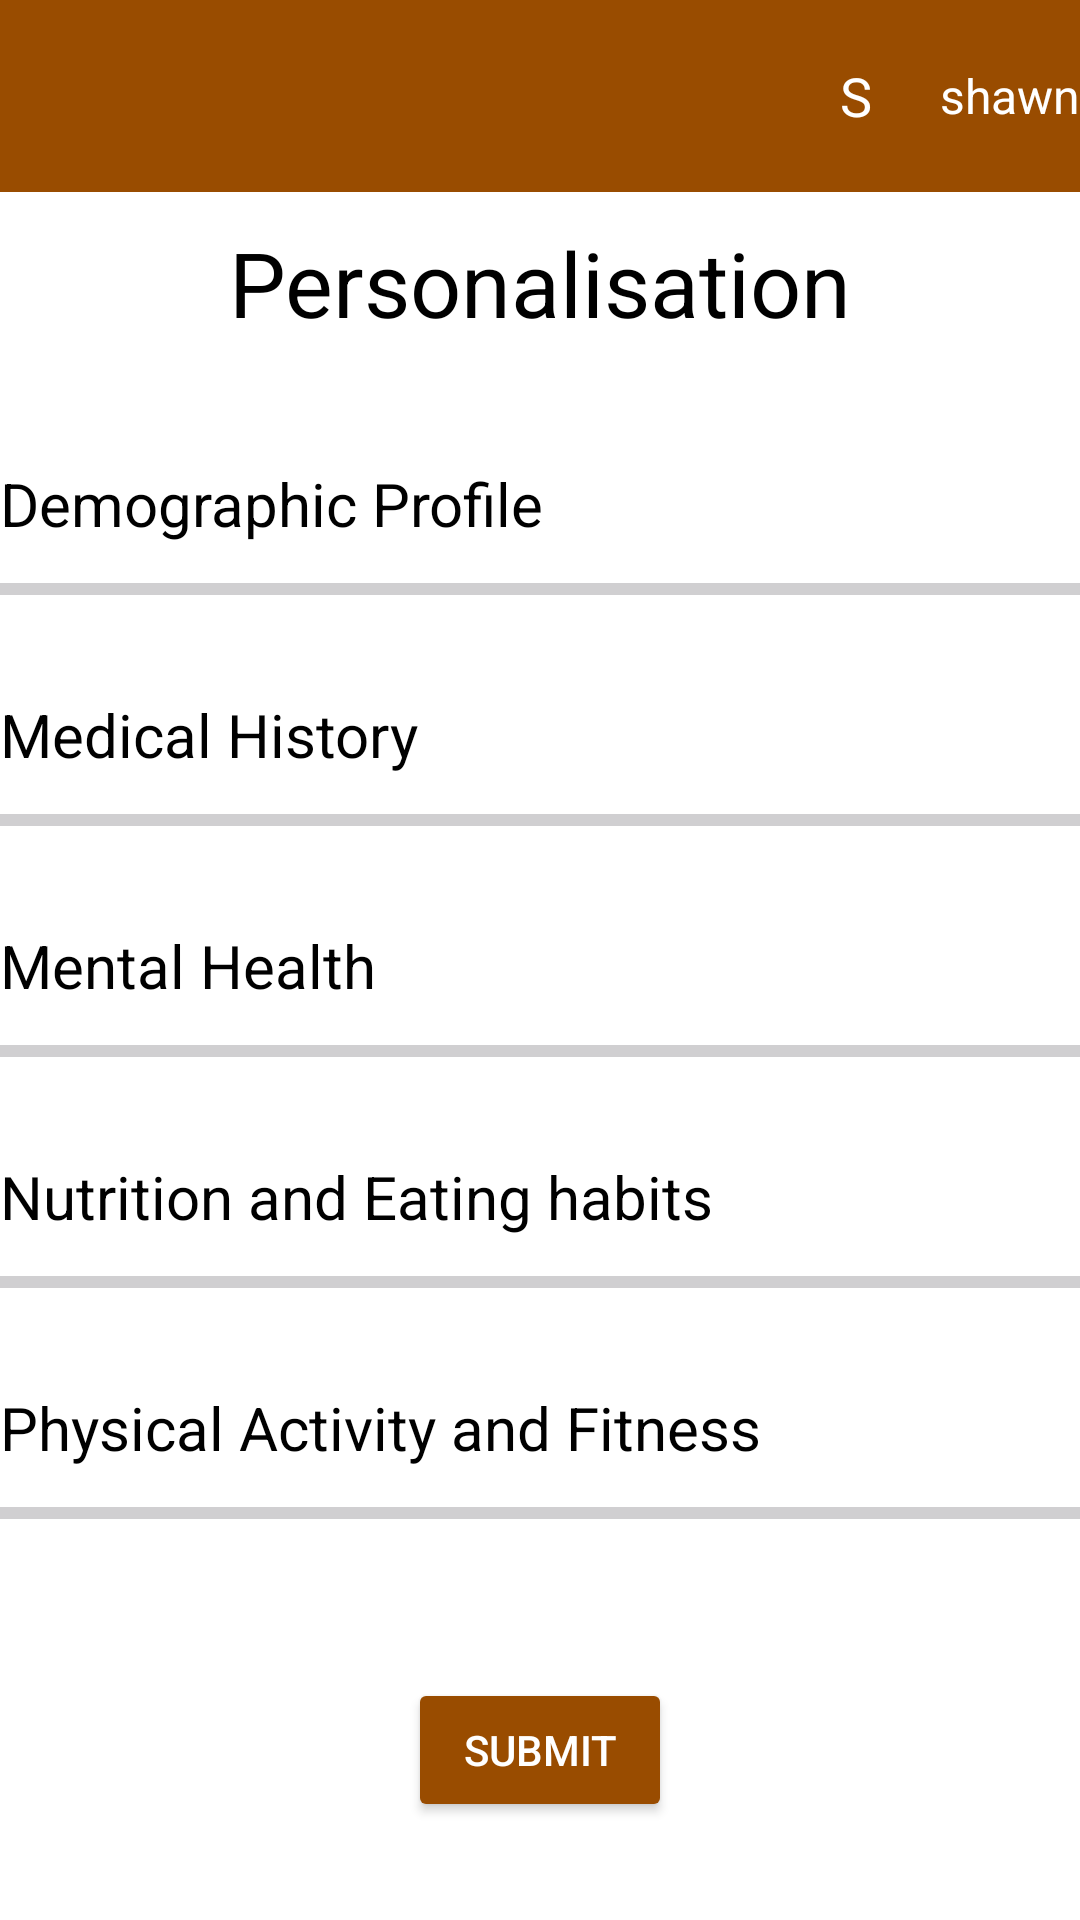

The Android layout XML behind this screen, and the referenced resources:
<!-- AndroidManifest.xml: application theme AppTheme -->
<!-- res/layout/activity_my_details.xml -->
<?xml version="1.0" encoding="utf-8"?>
<androidx.core.widget.NestedScrollView xmlns:android="http://schemas.android.com/apk/res/android"
    xmlns:app="http://schemas.android.com/apk/res-auto"
    xmlns:tools="http://schemas.android.com/tools"
    android:layout_width="match_parent"
    android:layout_height="match_parent"
    android:fillViewport="true"
    tools:context=".MyDetailsActivity">

    <androidx.constraintlayout.widget.ConstraintLayout
        android:layout_width="match_parent"
        android:layout_height="wrap_content"
        android:background="@color/primary_background_color">

        <androidx.appcompat.widget.Toolbar
            android:id="@+id/toolbar"
            android:layout_width="match_parent"
            android:layout_height="wrap_content"
            android:background="@color/colorPrimary"
            app:layout_constraintEnd_toEndOf="parent"
            app:layout_constraintStart_toStartOf="parent"
            app:layout_constraintTop_toTopOf="parent"
            app:title=""
            app:titleTextColor="@android:color/white"
            app:popupTheme="@style/ThemeOverlay.AppCompat.Light">

            <LinearLayout
                android:layout_width="wrap_content"
                android:layout_height="wrap_content"
                android:orientation="horizontal"
                android:layout_gravity="end"
                android:gravity="center_vertical">

                
                <TextView
                    android:id="@+id/profile_circle"
                    android:layout_width="40dp"
                    android:layout_height="40dp"
                    android:gravity="center"
                    android:text="S"
                    android:textColor="@android:color/white"
                    android:background="@drawable/circle_background"
                    android:textSize="18sp"
                    android:layout_marginEnd="8dp"/>

                
                <TextView
                    android:id="@+id/profile_email"
                    android:layout_width="wrap_content"
                    android:layout_height="wrap_content"
                    android:text="shawn"
                    android:textColor="@android:color/white"
                    android:textSize="16sp"/>
            </LinearLayout>

        </androidx.appcompat.widget.Toolbar>


        <TextView
            android:id="@+id/text1"
            android:layout_width="wrap_content"
            android:layout_height="wrap_content"
            android:text="Personalisation"
            android:textSize="30sp"
            android:textColor="@color/black"
            app:layout_constraintTop_toBottomOf="@id/toolbar"
            app:layout_constraintStart_toStartOf="parent"
            app:layout_constraintEnd_toEndOf="parent"
            app:layout_constraintHorizontal_bias="0.5"
            android:layout_marginTop="10dp" />

        <TextView
            android:id="@+id/demographic"
            android:layout_width="wrap_content"
            android:layout_height="wrap_content"
            android:text="Demographic Profile"
            android:textSize="20sp"
            android:textColor="@color/black"
            app:layout_constraintTop_toBottomOf="@id/text1"
            app:layout_constraintStart_toStartOf="parent"
            android:layout_marginTop="40dp" />

        <ProgressBar
            android:id="@+id/progress_demographic"
            style="?android:attr/progressBarStyleHorizontal"
            android:layout_width="0dp"
            android:layout_height="10dp"
            android:layout_marginTop="10dp"
            android:progress="0"
            android:progressTint="@color/colorPrimary"
            app:layout_constraintTop_toBottomOf="@id/demographic"
            app:layout_constraintStart_toStartOf="parent"
            app:layout_constraintEnd_toEndOf="parent" />

        <TextView
            android:id="@+id/medical"
            android:layout_width="wrap_content"
            android:layout_height="wrap_content"
            android:text="Medical History"
            android:textSize="20sp"
            android:textColor="@color/black"
            app:layout_constraintTop_toBottomOf="@id/progress_demographic"
            app:layout_constraintStart_toStartOf="parent"
            android:layout_marginTop="30dp" />

        <ProgressBar
            android:id="@+id/progress_medical"
            style="?android:attr/progressBarStyleHorizontal"
            android:layout_width="0dp"
            android:layout_height="10dp"
            android:layout_marginTop="10dp"
            android:progress="0"
            android:progressTint="@color/colorPrimary"
            app:layout_constraintTop_toBottomOf="@id/medical"
            app:layout_constraintStart_toStartOf="parent"
            app:layout_constraintEnd_toEndOf="parent" />

        <TextView
            android:id="@+id/eating"
            android:layout_width="wrap_content"
            android:layout_height="wrap_content"
            android:text="Mental Health"
            android:textSize="20sp"
            android:textColor="@color/black"
            app:layout_constraintTop_toBottomOf="@id/progress_medical"
            app:layout_constraintStart_toStartOf="parent"
            android:layout_marginTop="30dp" />

        <ProgressBar
            android:id="@+id/progress_eating"
            style="?android:attr/progressBarStyleHorizontal"
            android:layout_width="0dp"
            android:layout_height="10dp"
            android:layout_marginTop="10dp"
            android:progress="0"
            android:progressTint="@color/colorPrimary"
            app:layout_constraintTop_toBottomOf="@id/eating"
            app:layout_constraintStart_toStartOf="parent"
            app:layout_constraintEnd_toEndOf="parent" />

        <TextView
            android:id="@+id/nutrition"
            android:layout_width="wrap_content"
            android:layout_height="wrap_content"
            android:text="Nutrition and Eating habits"
            android:textSize="20sp"
            android:textColor="@color/black"
            app:layout_constraintTop_toBottomOf="@id/progress_eating"
            app:layout_constraintStart_toStartOf="parent"
            android:layout_marginTop="30dp" />

        <ProgressBar
            android:id="@+id/progress_nutrition"
            style="?android:attr/progressBarStyleHorizontal"
            android:layout_width="0dp"
            android:layout_height="10dp"
            android:layout_marginTop="10dp"
            android:progress="0"
            android:progressTint="@color/colorPrimary"
            app:layout_constraintTop_toBottomOf="@id/nutrition"
            app:layout_constraintStart_toStartOf="parent"
            app:layout_constraintEnd_toEndOf="parent" />

        <TextView
            android:id="@+id/physical"
            android:layout_width="wrap_content"
            android:layout_height="wrap_content"
            android:text="Physical Activity and Fitness"
            android:textSize="20sp"
            android:textColor="@color/black"
            app:layout_constraintTop_toBottomOf="@id/progress_nutrition"
            app:layout_constraintStart_toStartOf="parent"
            android:layout_marginTop="30dp" />

        <ProgressBar
            android:id="@+id/progress_physical"
            style="?android:attr/progressBarStyleHorizontal"
            android:layout_width="0dp"
            android:layout_height="10dp"
            android:layout_marginTop="10dp"
            android:progress="0"
            android:progressTint="@color/colorPrimary"
            app:layout_constraintTop_toBottomOf="@id/physical"
            app:layout_constraintStart_toStartOf="parent"
            app:layout_constraintEnd_toEndOf="parent" />

        <Button
            android:id="@+id/submit_btn"
            android:layout_width="wrap_content"
            android:layout_height="wrap_content"
            android:text="Submit"
            app:layout_constraintTop_toBottomOf="@id/progress_physical"
            app:layout_constraintStart_toStartOf="parent"
            app:layout_constraintEnd_toEndOf="parent"
            android:textColor="@android:color/white"
            android:backgroundTint="@color/colorPrimary"
            android:layout_marginTop="50dp"/>

    </androidx.constraintlayout.widget.ConstraintLayout>
</androidx.core.widget.NestedScrollView>
<!-- resources referenced by this layout -->
<resources>
  <color name="black">#FF000000</color>
  <color name="colorPrimary">#994C00</color>
  <color name="primary_background_color">#FFFFFF</color>
  <style name="AppTheme" parent="Base.AppTheme" />
  <style name="Base.AppTheme" parent="Theme.Material3.DayNight.NoActionBar">
          
          
      </style>
</resources>
